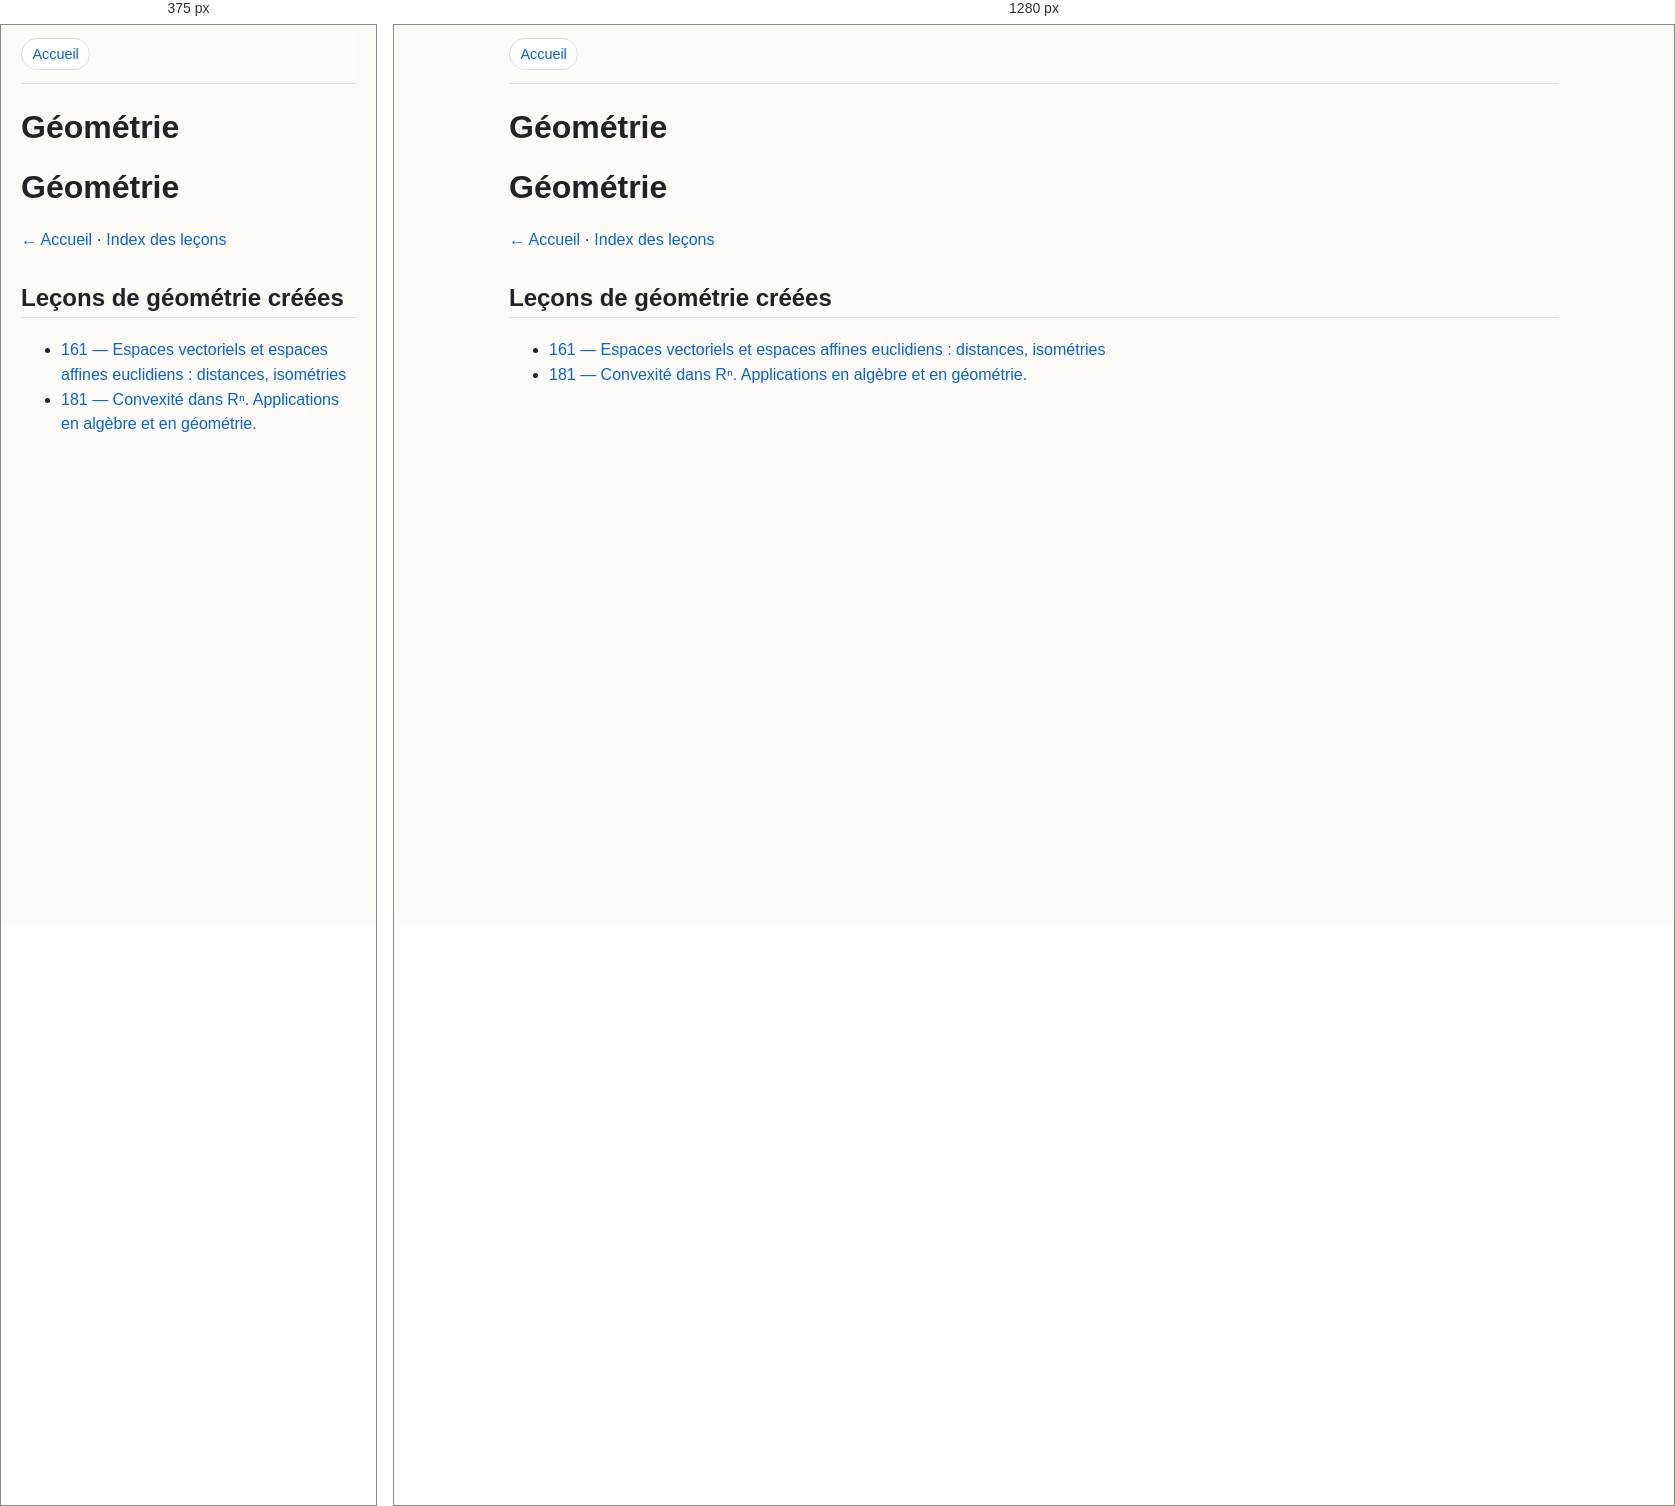
Rendered at 375 px and 1280 px, left to right.

<!-- file: index.html -->

<html xmlns="http://www.w3.org/1999/xhtml" lang="" xml:lang="">
<head>
  <meta charset="utf-8" />
  <meta name="generator" content="pandoc" />
  <meta name="viewport" content="width=device-width, initial-scale=1.0, user-scalable=yes" />
  <title>Géométrie</title>
  <style>
    code{white-space: pre-wrap;}
    span.smallcaps{font-variant: small-caps;}
    div.columns{display: flex; gap: min(4vw, 1.5em);}
    div.column{flex: auto; overflow-x: auto;}
    div.hanging-indent{margin-left: 1.5em; text-indent: -1.5em;}
    /* The extra [class] is a hack that increases specificity enough to
       override a similar rule in reveal.js */
    ul.task-list[class]{list-style: none;}
    ul.task-list li input[type="checkbox"] {
      font-size: inherit;
      width: 0.8em;
      margin: 0 0.8em 0.2em -1.6em;
      vertical-align: middle;
    }
  </style>
  <link rel="stylesheet" href="../assets/style.css?v=3fa8cfdcc3ea" />
</head>
<body>
<nav class="topnav"><a href="../index.html">Accueil</a></nav>

<header id="title-block-header">
<h1 class="title">Géométrie</h1>
</header>
<h1 id="géométrie">Géométrie</h1>
<p><a href="../index.html">← Accueil</a> · <a
href="../index/lecons.html">Index des leçons</a></p>
<h2 id="leçons-de-géométrie-créées">Leçons de géométrie créées</h2>
<ul>
<li><a
href="le%C3%A7ons/161-espaces-vectoriels-et-affines-euclidiens-distances-isometries.html">161
— Espaces vectoriels et espaces affines euclidiens : distances,
isométries</a></li>
<li><a href="le%C3%A7ons/181-convexite-dans-rn.html">181 — Convexité dans Rⁿ.
Applications en algèbre et en géométrie.</a></li>
</ul>
</body>
</html>


/* @media block from style.css */
@media (max-width: 700px) { .graph-header { display: block; } .graph-controls input { min-width: 0; width: 100%; } #graph-shell { min-height: 480px; } }